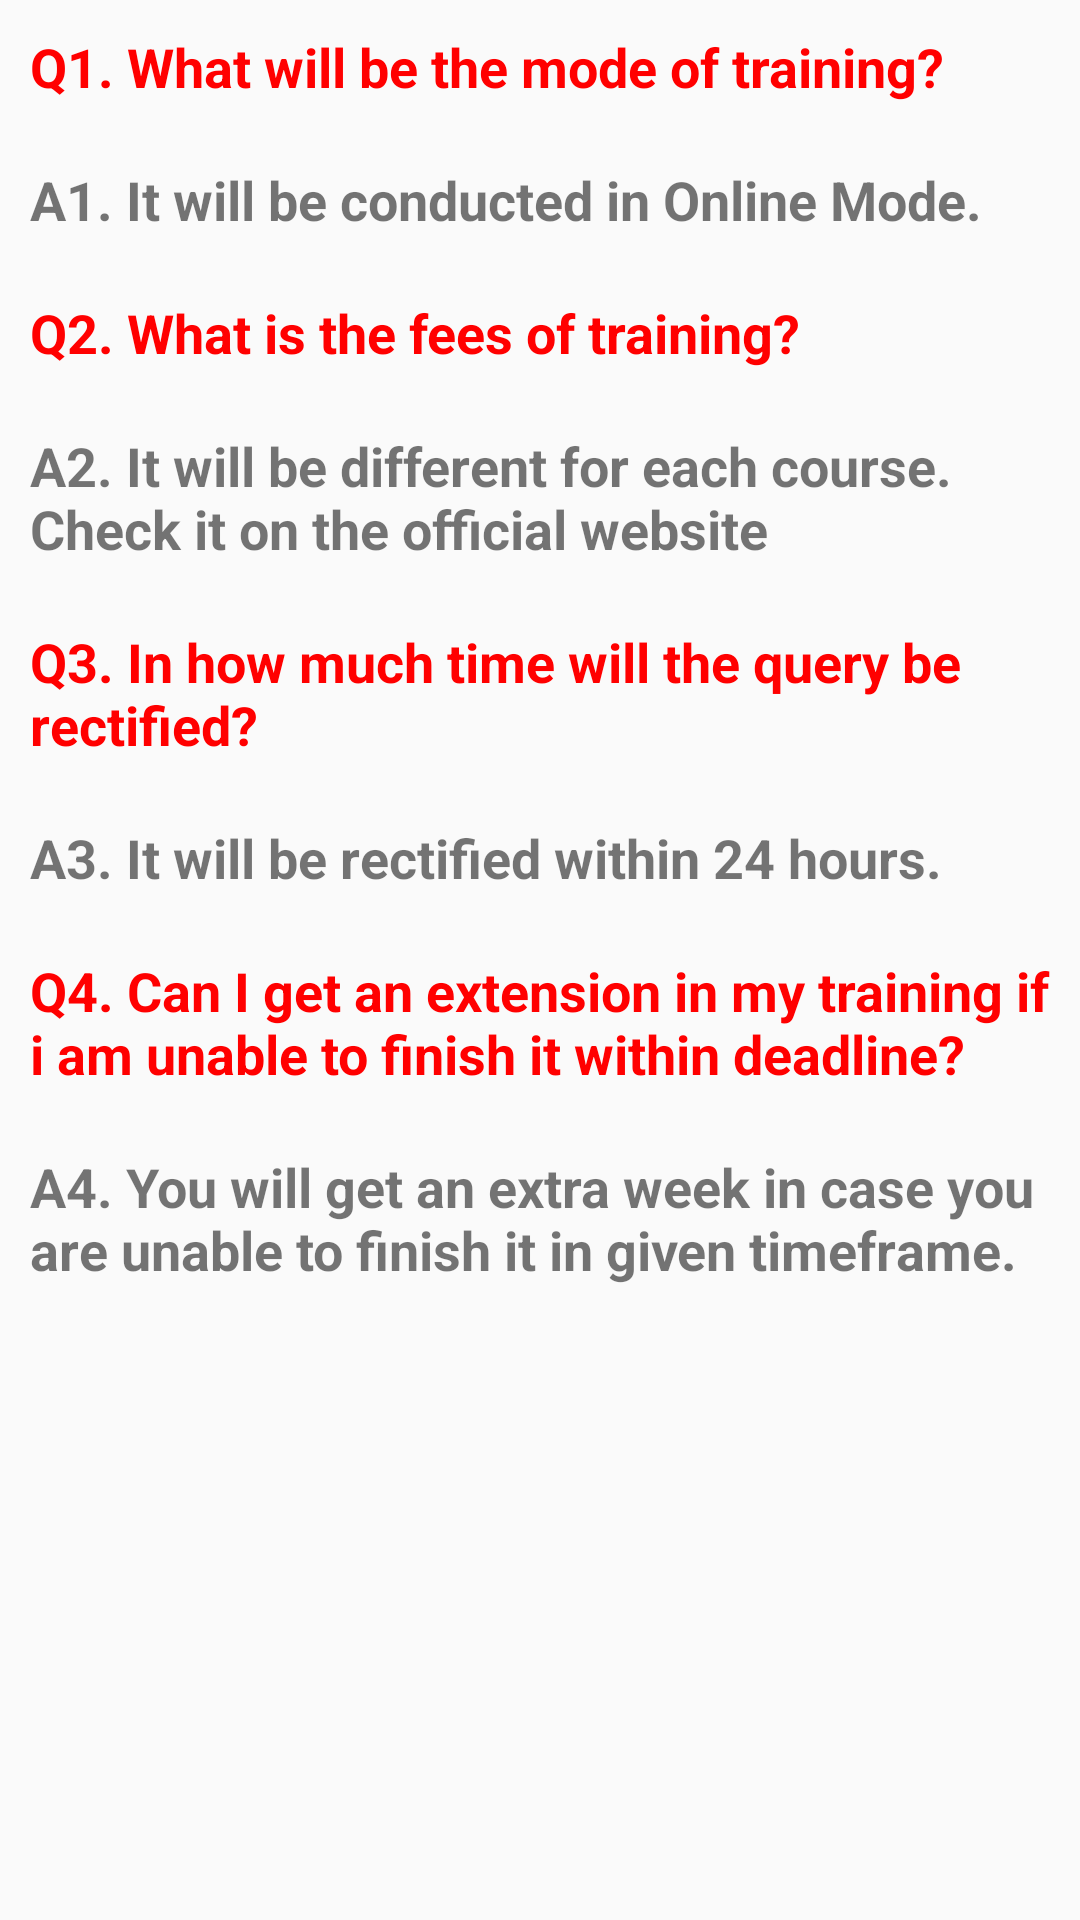

Reconstruct the res/layout file that produces this screen, plus the resources it refers to.
<!-- AndroidManifest.xml: application theme AppTheme -->
<!-- res/layout/fragment_faq.xml -->
<?xml version="1.0" encoding="utf-8"?>
<LinearLayout
    xmlns:android="http://schemas.android.com/apk/res/android"
    android:layout_width="match_parent"
    android:layout_height="match_parent"
    android:orientation="vertical">

    <TextView
        android:layout_width="match_parent"
        android:layout_height="wrap_content"
        android:text="@string/Question"
        android:textSize="18dp"
        android:textStyle="bold"
        android:padding="10dp"
        android:textColor="#FF0000"
        />
    <TextView
        android:layout_width="match_parent"
        android:layout_height="wrap_content"
        android:text="@string/answer1"
        android:textSize="18dp"
        android:textStyle="bold"
        android:padding="10dp"/>
    <TextView
        android:layout_width="match_parent"
        android:layout_height="wrap_content"
        android:text="@string/Question2"
        android:textSize="18dp"
        android:textStyle="bold"
        android:padding="10dp"
        android:textColor="#FF0000"
        />
    <TextView
        android:layout_width="match_parent"
        android:layout_height="wrap_content"
        android:text="@string/answer2"
        android:textSize="18dp"
        android:textStyle="bold"
        android:padding="10dp"/>
    <TextView
        android:layout_width="match_parent"
        android:layout_height="wrap_content"
        android:text="@string/Question3"
        android:textSize="18dp"
        android:textStyle="bold"
        android:padding="10dp"
        android:textColor="#FF0000"
        />
    <TextView
        android:layout_width="match_parent"
        android:layout_height="wrap_content"
        android:text="@string/answer3"
        android:textSize="18dp"
        android:textStyle="bold"
        android:padding="10dp"/>
    <TextView
        android:layout_width="match_parent"
        android:layout_height="wrap_content"
        android:text="@string/Question4"
        android:textSize="18dp"
        android:textStyle="bold"
        android:padding="10dp"
        android:textColor="#FF0000"
        />
    <TextView
        android:layout_width="match_parent"
        android:layout_height="wrap_content"
        android:text="@string/answer4"
        android:textSize="18dp"
        android:textStyle="bold"
        android:padding="10dp"/>


</LinearLayout>
<!-- resources referenced by this layout -->
<resources>
  <string name="Question">Q1. What will be the mode of training?</string>
  <string name="Question2">Q2. What is the fees of training?</string>
  <string name="Question3">Q3. In how much time will the query be rectified?</string>
  <string name="Question4">Q4. Can I get an extension in my training if i am unable to finish it within deadline?</string>
  <string name="answer1">A1. It will be conducted in Online Mode.</string>
  <string name="answer2">A2. It will be different for each course. Check it on the official website</string>
  <string name="answer3">A3. It will be rectified within 24 hours.</string>
  <string name="answer4">A4. You will get an extra week in case you are unable to finish it in given timeframe.</string>
  <style name="AppTheme" parent="Theme.AppCompat.Light.NoActionBar">
          
  
  
          <item name="colorPrimary">@color/colorPrimary</item>
          <item name="colorPrimaryDark">@color/colorPrimaryDark</item>
          <item name="colorAccent">@color/colorAccent</item>
      </style>
  <color name="colorPrimary">#FA4619</color>
  <color name="colorPrimaryDark">#d12f02</color>
  <color name="colorAccent">#03DAC5</color>
</resources>
